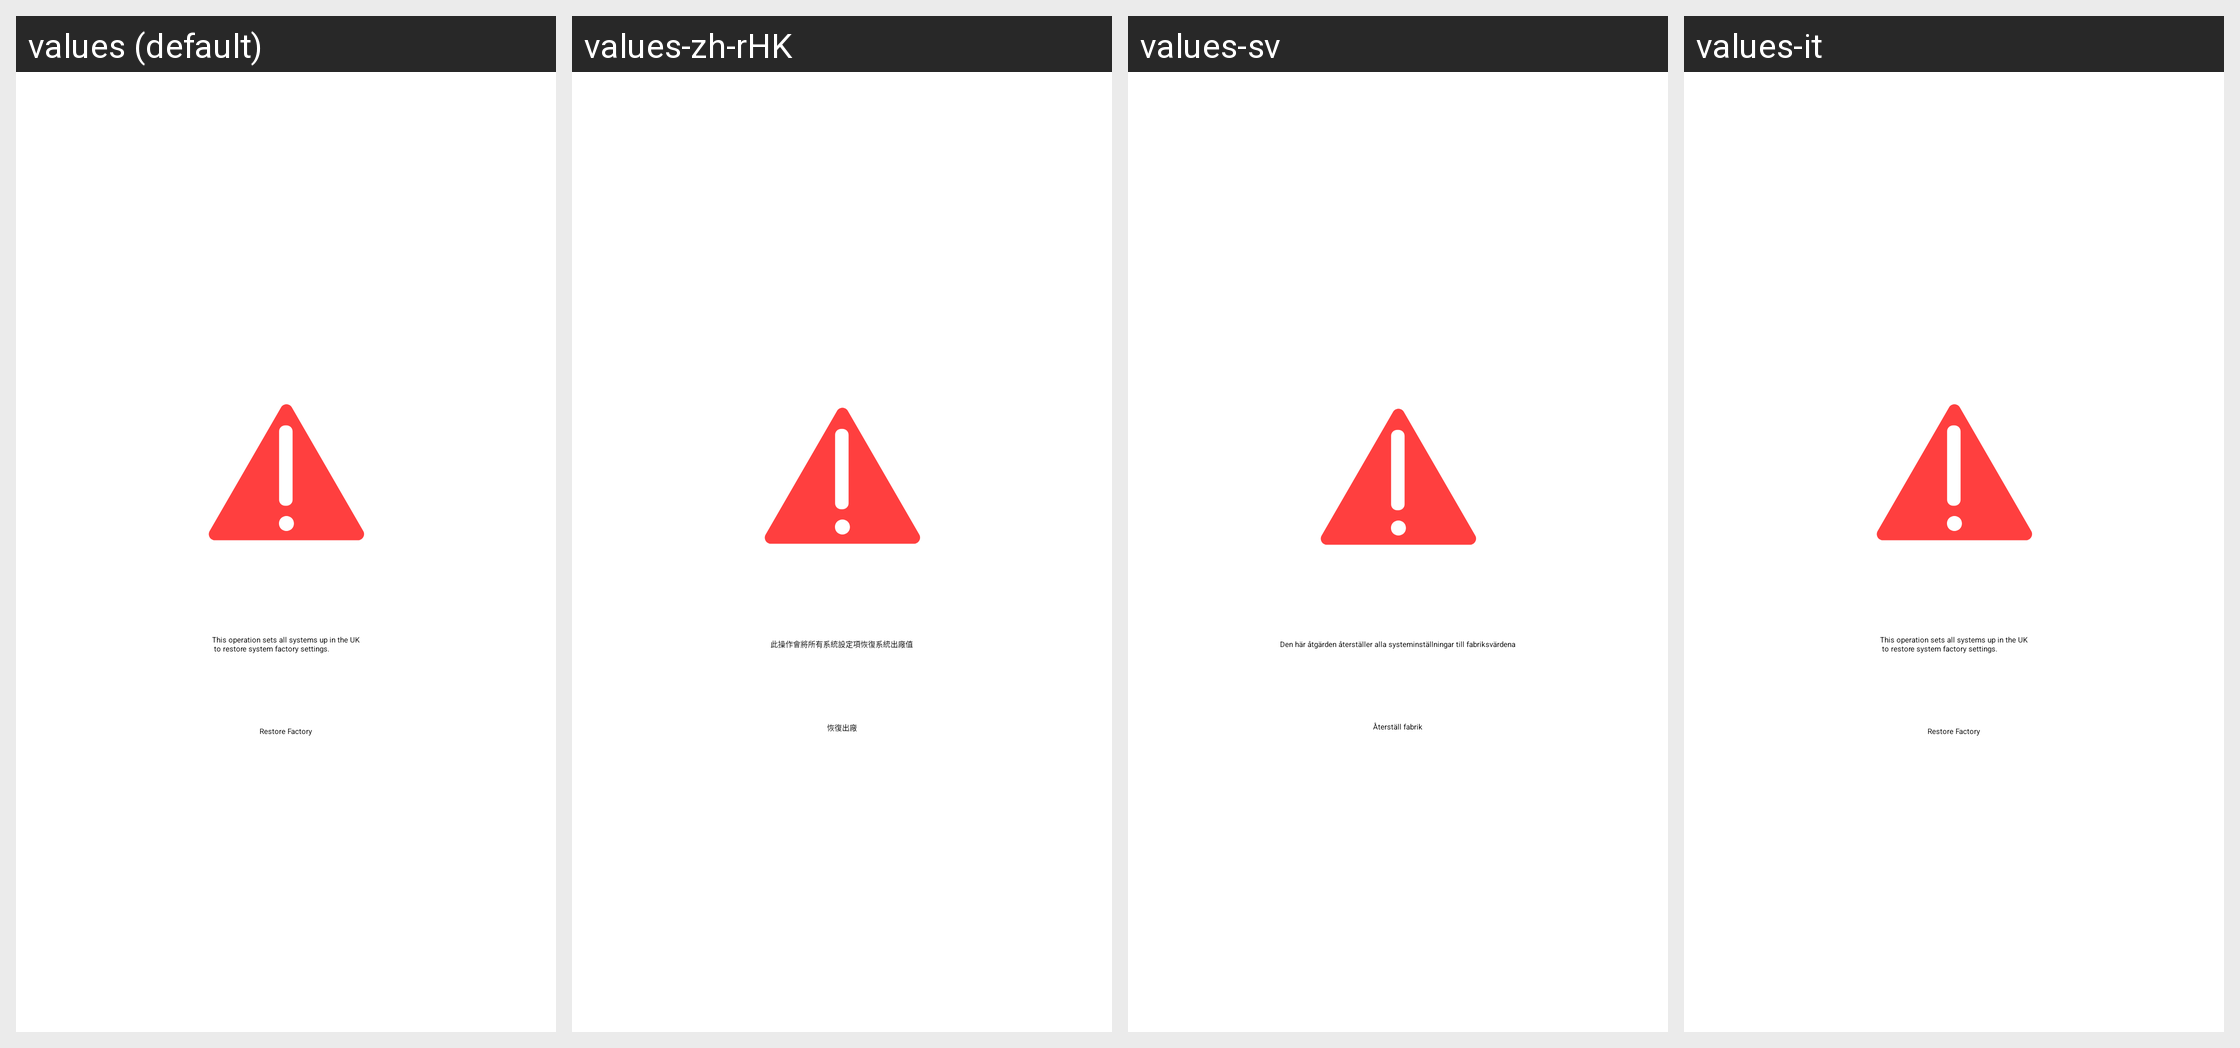

Locale-by-locale string values for the Android screen shown in this grid:
Android screen res/layout/fragment_restore.xml rendered under 4 locales, left to right: values (default), values-zh-rHK, values-sv, values-it. Device: Nexus 5 (rendered at 1080×1920; each locale shown at half size, 540×960, under a caption strip naming it); theme Theme.Apps.
Other locales in the repository, not shown: values-ar, values-bg-rBG, values-cs, values-da, values-de, values-el, values-en, values-es, values-fr, values-iw, values-ja, values-ko, values-pl, values-pt, values-ro, values-ru, values-sk, values-th, values-tr, values-uk, values-vi, values-zh-rCN, values-zh-rTW.
Strings drawn on this screen, with the default value and each locale's value (text and hints the layout hard-codes, and strings that could not be matched under every locale, appear in the picture but are not listed):

restore_warning
  values: This operation sets all systems up in the UK
       to restore system factory settings.
  values-zh-rHK: 此操作會將所有系統設定項恢復系統出廠值
  values-sv: Den här åtgärden återställer alla systeminställningar till fabriksvärdena
  values-it: This operation sets all systems up in the UK
       to restore system factory settings.

btn_restore
  values: Restore Factory
  values-zh-rHK: 恢復出廠
  values-sv: Återställ fabrik
  values-it: Restore Factory
